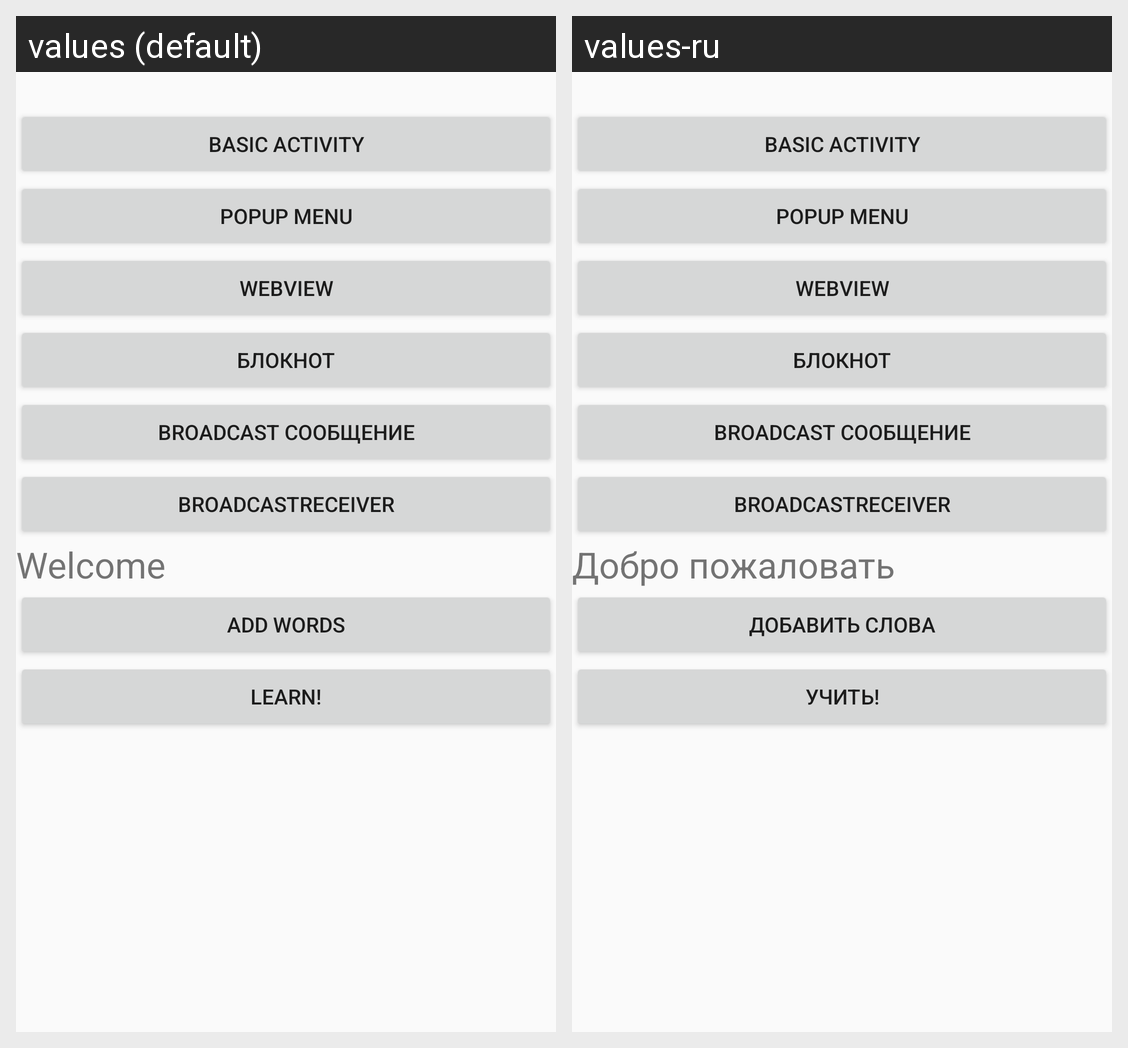

Translations of the strings shown on this Android screen, per locale in the grid:
Android screen res/layout/activity_main.xml rendered under 2 locales, left to right: values (default), values-ru. Device: Nexus 5 (rendered at 1080×1920; each locale shown at half size, 540×960, under a caption strip naming it); theme AppTheme.
Strings drawn on this screen, with the default value and each locale's value (text and hints the layout hard-codes, and strings that could not be matched under every locale, appear in the picture but are not listed):

txt_welcome
  values: Welcome
  values-ru: Добро пожаловать

btn_add
  values: Add words
  values-ru: Добавить слова

btn_learn
  values: Learn!
  values-ru: Учить!
